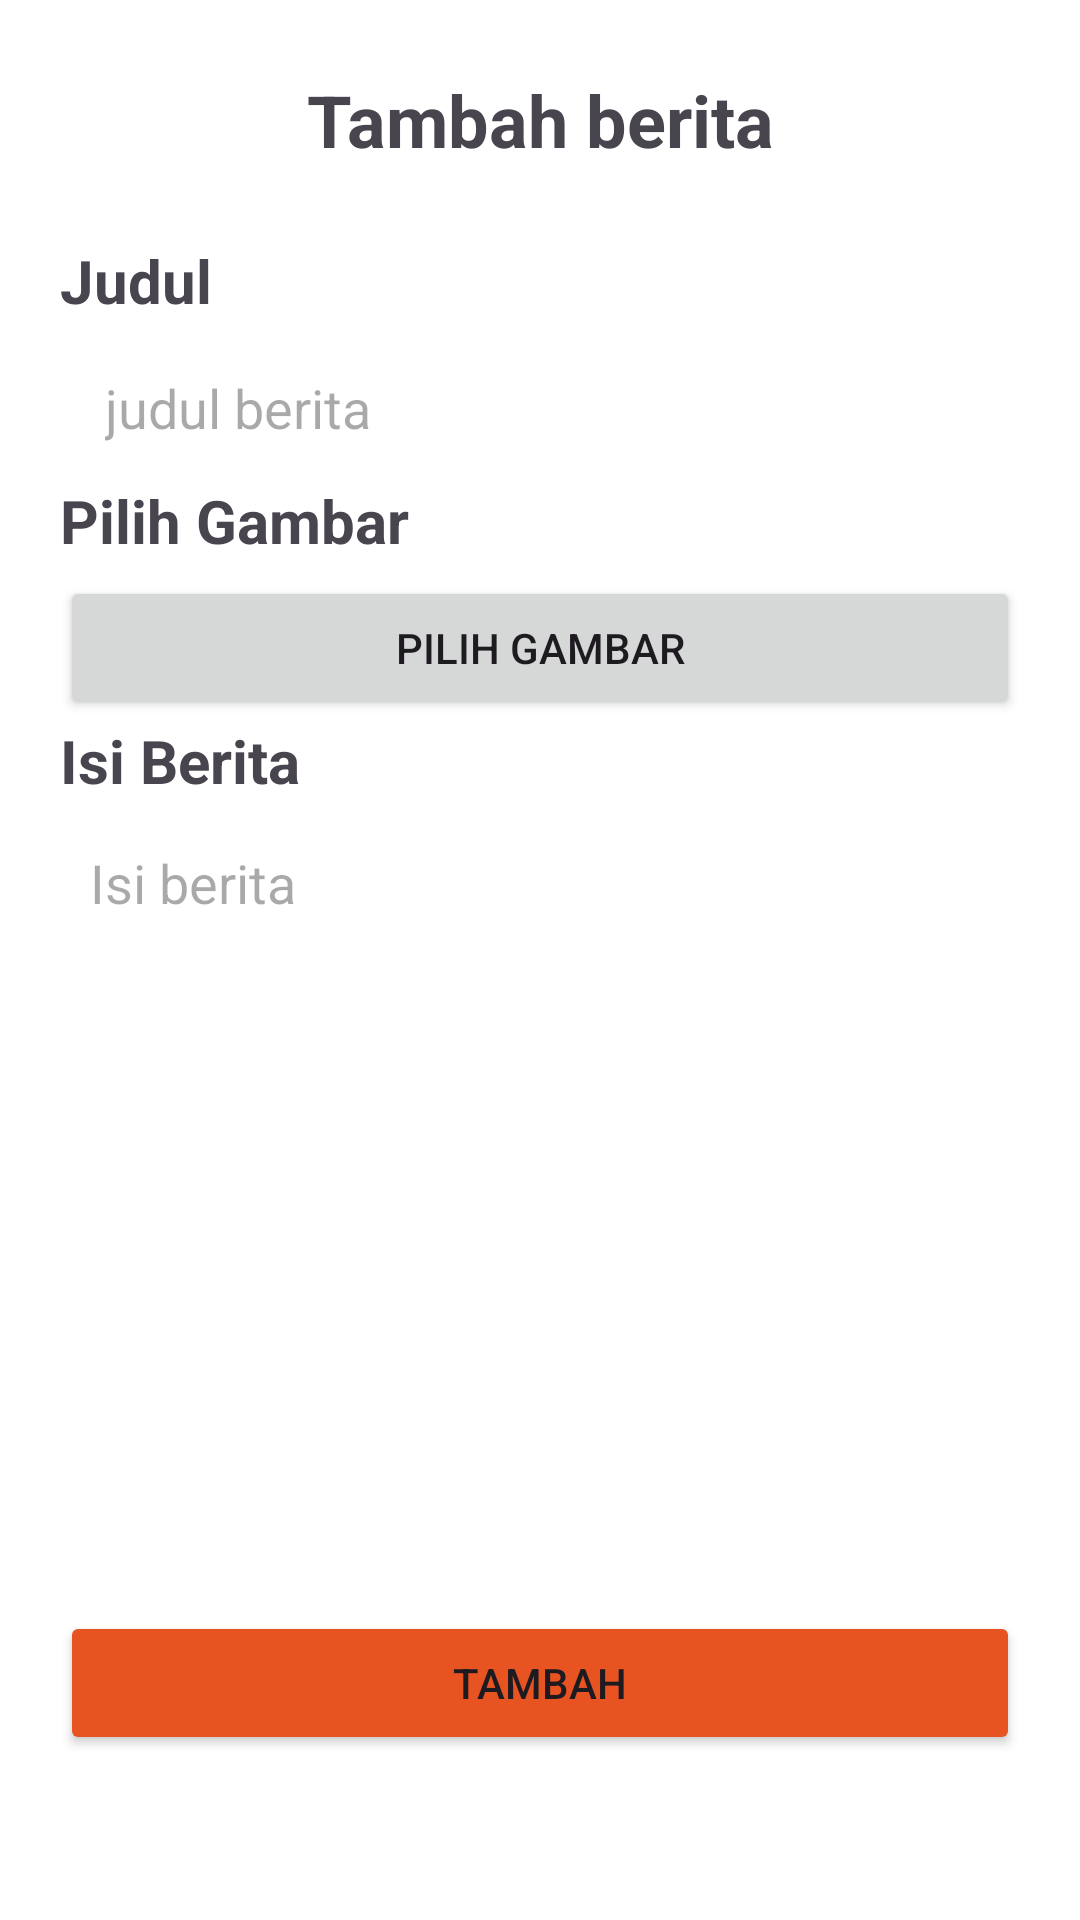

Produce the Android XML layout that renders to this screen, including the resource entries it uses.
<!-- AndroidManifest.xml: application theme Theme.Detail_produk -->
<!-- res/layout/activity_tambah_berita.xml -->
<?xml version="1.0" encoding="utf-8"?>
<ScrollView xmlns:android="http://schemas.android.com/apk/res/android"
    xmlns:app="http://schemas.android.com/apk/res-auto"
    xmlns:tools="http://schemas.android.com/tools"
    android:id="@+id/main"
    android:layout_width="match_parent"
    android:layout_height="match_parent"
    android:background="@color/white"
    tools:context=".TambahBerita">

    <LinearLayout
        android:layout_width="match_parent"
        android:layout_height="wrap_content"
        android:orientation="vertical">

        <LinearLayout
            android:layout_width="match_parent"
            android:layout_height="wrap_content"
            android:orientation="vertical"
            android:background="@drawable/bg_header"
            >

            <TextView
                android:layout_width="match_parent"
                android:layout_height="80dp"
                android:text="Tambah berita"
                android:gravity="center"
                android:textSize="24sp"
                android:textStyle="bold"
                />
            <ProgressBar
                android:layout_width="wrap_content"
                android:layout_height="wrap_content"
                android:layout_gravity="center"
                android:indeterminateTint="@color/orange2"
                android:visibility="gone"
                android:id="@+id/progressBar"
                />
        </LinearLayout>

        <LinearLayout
            android:layout_width="match_parent"
            android:layout_height="wrap_content"
            android:orientation="vertical"
            android:paddingStart="20dp"
            android:paddingEnd="20dp">

            <TextView
                android:layout_width="wrap_content"
                android:layout_height="wrap_content"
                android:text="Judul"
                android:textSize="20sp"
                android:textStyle="bold"/>
            <EditText
                android:layout_width="match_parent"
                android:layout_height="48dp"
                android:background="@drawable/bg_edit_text"
                android:hint="judul berita"
                android:paddingLeft="15dp"
                android:id="@+id/etJudul"
                android:drawableTint="@color/orange2"
                android:layout_marginTop="5dp"
                android:drawablePadding="5dp"/>


            <TextView
                android:layout_width="wrap_content"
                android:layout_height="wrap_content"
                android:text="Pilih Gambar"
                android:textSize="20sp"
                android:textStyle="bold"/>

            <Button
                android:layout_width="match_parent"
                android:layout_height="wrap_content"
                android:text="Pilih Gambar"
                android:id="@+id/btnGambar"
                android:layout_marginTop="5dp"
                />

            <ImageView
                android:layout_width="150dp"
                android:layout_height="150dp"
                android:id="@+id/imgGambar"
                android:layout_gravity="center"
                android:background="@color/black"
                android:visibility="gone" />


            <TextView
                android:layout_width="wrap_content"
                android:layout_height="wrap_content"
                android:text="Isi Berita"
                android:textSize="20sp"
                android:textStyle="bold"/>

            <EditText
                android:layout_width="match_parent"
                android:layout_height="250dp"
                android:background="@drawable/bg_edit_text"
                android:hint="Isi berita"
                android:paddingLeft="15dp"
                android:id="@+id/etIsiBerita"
                android:gravity="start"
                android:padding="10dp"
                android:inputType="textMultiLine"
                android:drawableTint="@color/orange2"
                android:layout_marginTop="5dp"
                android:drawablePadding="5dp"/>



            <Button
                android:layout_width="match_parent"
                android:layout_height="wrap_content"
                android:text="Tambah"
                android:id="@+id/btnTambah"
                android:layout_marginTop="15dp"
                android:backgroundTint="@color/orange2"
                />




        </LinearLayout>





    </LinearLayout>

</ScrollView>
<!-- resources referenced by this layout -->
<resources>
  <color name="black">#FF000000</color>
  <color name="orange2">#E85322</color>
  <color name="white">#FFFFFFFF</color>
  <style name="Theme.Detail_produk" parent="Base.Theme.Detail_produk" />
  <style name="Base.Theme.Detail_produk" parent="Theme.Material3.DayNight.NoActionBar">
          
          
      </style>
</resources>
